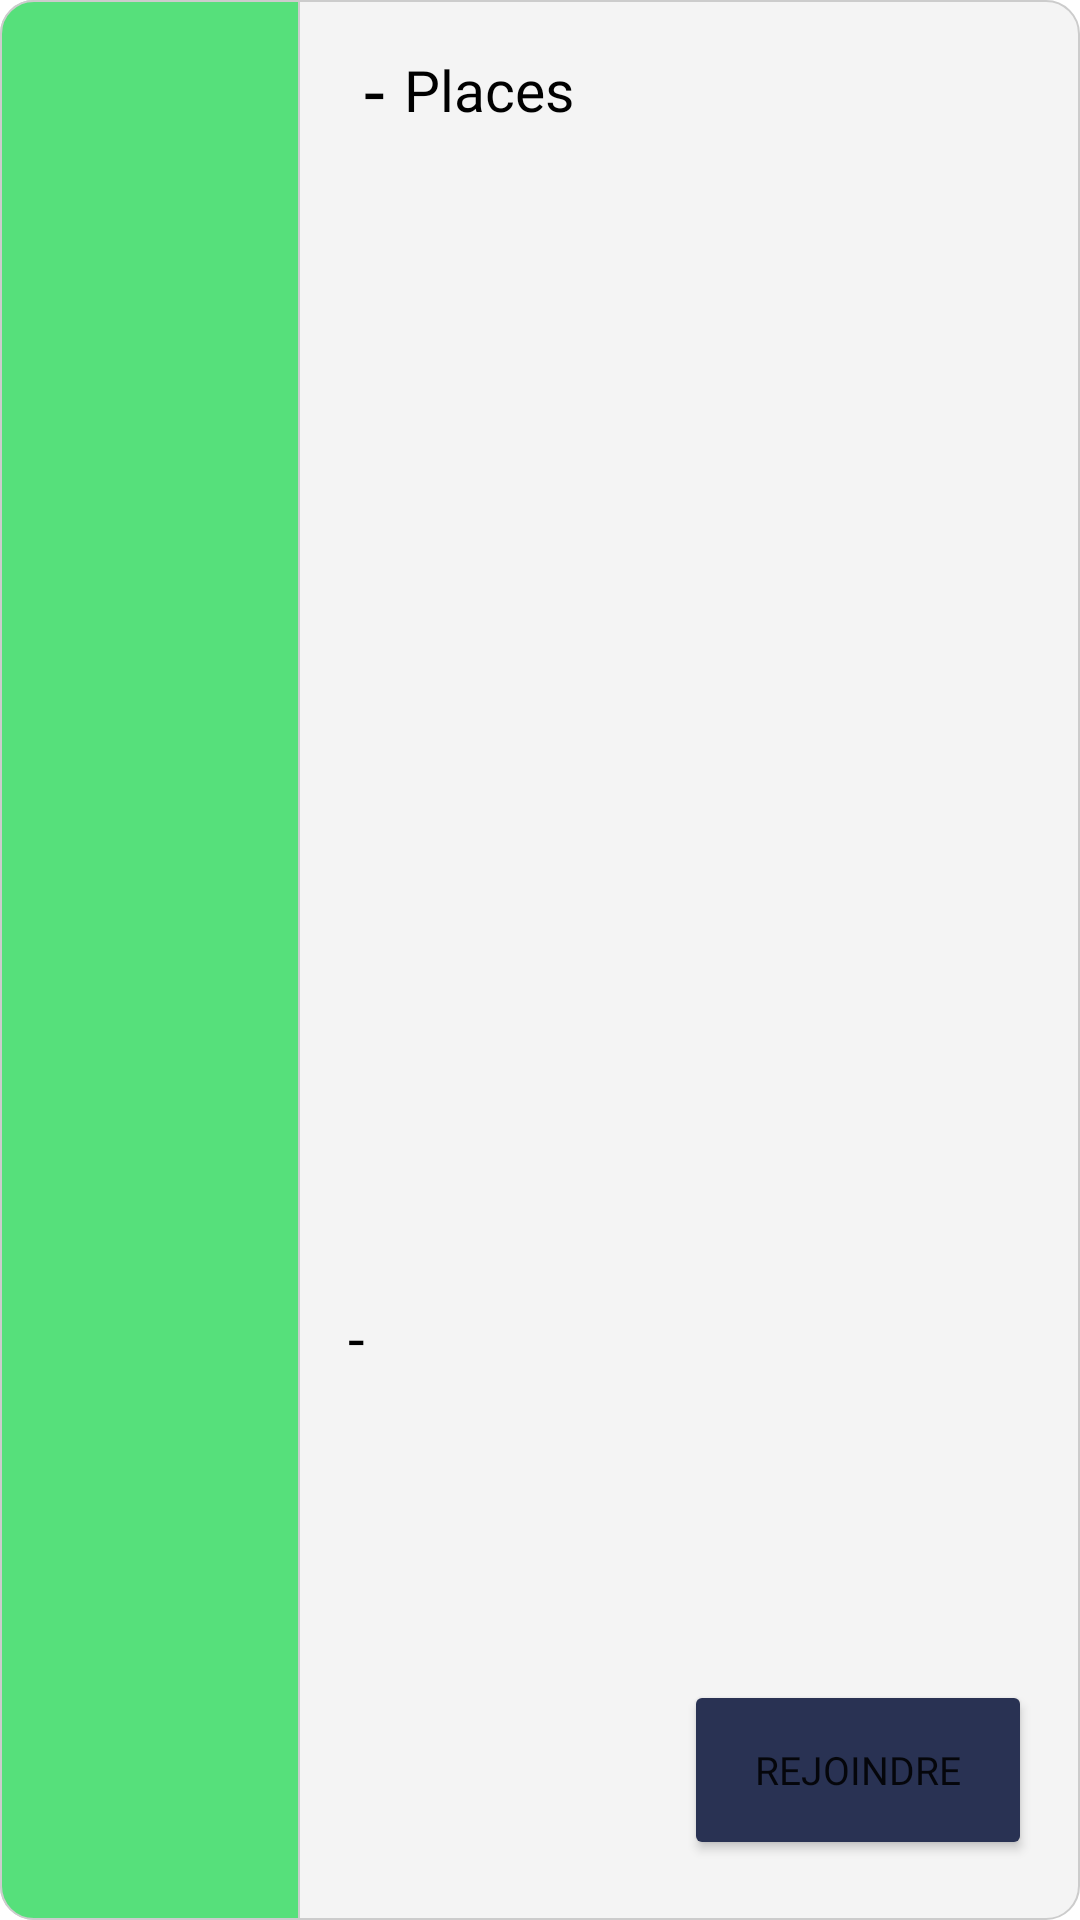

Produce the Android XML layout that renders to this screen, including the resource entries it uses.
<!-- AndroidManifest.xml: application theme Theme.YALLANL3BO -->
<!-- res/layout/adapter_matchs.xml -->
<?xml version="1.0" encoding="UTF-8"?>
<androidx.constraintlayout.widget.ConstraintLayout xmlns:android="http://schemas.android.com/apk/res/android"
    xmlns:app="http://schemas.android.com/apk/res-auto"
    xmlns:tools="http://schemas.android.com/tools"
    android:layout_width="match_parent"
    android:layout_height="170dp"
    android:background="@drawable/border_grey"

    android:layout_marginLeft="15dp"
    android:layout_marginRight="15dp"
    android:layout_marginTop="10dp"
    android:layout_marginBottom="30dp"


    >
    <androidx.constraintlayout.widget.ConstraintLayout
        android:id="@+id/linearLayout3"
        android:layout_width="match_parent"
        android:layout_height="match_parent"
        android:orientation="vertical"

        >
    <androidx.constraintlayout.widget.ConstraintLayout
        android:layout_width="100dp"
        android:layout_height="match_parent"
        android:background="@drawable/border_green"
        android:gravity="center"

        app:layout_constraintBottom_toBottomOf="parent"
        app:layout_constraintStart_toStartOf="parent"
        app:layout_constraintTop_toTopOf="@+id/linearLayout3"
        android:id="@+id/greenthingy">


        <TextView
            android:id="@+id/heureMatch"
            android:layout_width="wrap_content"
            android:layout_height="wrap_content"
            android:fontFamily="@font/poppins_bold1"
            android:gravity="center"
            android:text=""
            android:textColor="@color/white"

            android:textSize="22sp"
            app:layout_constraintBottom_toBottomOf="parent"
            app:layout_constraintEnd_toEndOf="parent"
            app:layout_constraintStart_toStartOf="parent"
            app:layout_constraintTop_toTopOf="parent" />

        <TextView
            android:id="@+id/dateMatch"
            android:layout_width="wrap_content"
            android:layout_height="wrap_content"
            android:layout_below="@id/heureMatch"
            android:fontFamily="@font/poppins_regular"
            android:gravity="center"
            android:text=""
            android:textColor="@color/white"
            android:textSize="15sp"
            app:layout_constraintBottom_toBottomOf="parent"
            app:layout_constraintEnd_toEndOf="parent"
            app:layout_constraintStart_toStartOf="parent"
            app:layout_constraintTop_toBottomOf="@+id/heureMatch"
            app:layout_constraintVertical_bias="0.0" />
    </androidx.constraintlayout.widget.ConstraintLayout>



        
        <TextView
            android:id="@+id/sportCategory"
            android:layout_width="wrap_content"
            android:layout_height="wrap_content"
            android:layout_marginTop="15dp"
            android:layout_marginStart="10dp"
            android:fontFamily="@font/poppins_bold1"
            android:text="@string/sport"

            android:textColor="@color/myblue"
            android:textSize="22sp"
            app:layout_constraintStart_toEndOf="@+id/greenthingy"
            app:layout_constraintTop_toTopOf="@+id/greenthingy" />


        <TextView
            android:id="@+id/textView5"
            android:layout_width="wrap_content"
            android:layout_height="wrap_content"
            android:layout_margin="5dp"
            android:layout_marginTop="5dp"
            android:fontFamily="@font/poppins_regular"
            android:text=" - "
            android:textColor="@color/black"
            app:layout_constraintTop_toTopOf="@+id/sportCategory"
            app:layout_constraintBottom_toBottomOf="@+id/sportCategory"
            android:textSize="25sp"
            app:layout_constraintStart_toEndOf="@+id/sportCategory" />

        <TextView
            app:layout_constraintTop_toTopOf="@+id/sportCategory"

            android:id="@+id/placesRes"
            android:layout_width="wrap_content"
            android:layout_height="wrap_content"
            android:fontFamily="@font/poppins_regular"
            android:textSize="19sp"
            android:textColor="@color/black"
            app:layout_constraintBottom_toBottomOf="@+id/sportCategory"
            app:layout_constraintStart_toEndOf="@+id/textView5" />

        <TextView
            app:layout_constraintBottom_toBottomOf="@+id/sportCategory"
            app:layout_constraintTop_toTopOf="@+id/sportCategory"
            android:id="@+id/placesMax"
            android:layout_width="wrap_content"
            android:layout_height="wrap_content"
            android:textColor="@color/black"
            android:fontFamily="@font/poppins_regular"
            android:textSize="19sp"
            app:layout_constraintStart_toEndOf="@+id/placesRes" />
        <TextView
            app:layout_constraintBottom_toBottomOf="@+id/sportCategory"
            app:layout_constraintTop_toTopOf="@+id/sportCategory"
            android:id="@+id/places"
            android:layout_width="wrap_content"
            android:layout_height="wrap_content"
android:text="Places"
            android:textColor="@color/black"
            android:fontFamily="@font/poppins_regular"
            android:textSize="19sp"
            app:layout_constraintStart_toEndOf="@+id/placesMax" />


        <TextView
            android:id="@+id/terrain"
            android:layout_width="wrap_content"
            android:layout_height="wrap_content"
            android:textColor="@color/black"

            android:fontFamily="@font/poppins_extralight"
            android:text="@string/terrain"
            android:textSize="20sp"
            app:layout_constraintBottom_toTopOf="@id/prix"
            app:layout_constraintStart_toStartOf="@id/sportCategory"
            app:layout_constraintTop_toBottomOf="@+id/sportCategory" />


        <TextView
            android:id="@+id/prix"
            android:layout_width="wrap_content"
            android:layout_height="wrap_content"
            android:fontFamily="@font/poppins_extralight"
            android:textColor="@color/black"
            android:textSize="20sp"
            app:layout_constraintBottom_toBottomOf="parent"
            app:layout_constraintStart_toStartOf="@+id/terrain"
            app:layout_constraintTop_toBottomOf="@+id/terrain" />

        <TextView
            android:layout_width="wrap_content"
            android:id="@+id/textview1"
            android:layout_height="wrap_content"
            android:layout_margin="1dp"
            android:fontFamily="@font/poppins_extralight"
            android:text=" - "
            android:textColor="@color/black"
            android:textSize="20sp"
            app:layout_constraintBottom_toBottomOf="@+id/prix"
            app:layout_constraintStart_toEndOf="@+id/prix"
            app:layout_constraintTop_toTopOf="@+id/prix" />

         <TextView
             android:textColor="@color/black"
             android:id="@+id/duree"
             android:layout_width="wrap_content"
             android:layout_height="wrap_content"
             app:layout_constraintBottom_toBottomOf="@+id/prix"
             app:layout_constraintStart_toEndOf="@+id/textview1"
             app:layout_constraintTop_toTopOf="@+id/prix"
             android:layout_below="@id/terrain"
             android:fontFamily="@font/poppins_extralight"

             android:textSize="20sp" />


        <Button
            android:id="@+id/btnRejoindre"
            android:layout_width="116dp"
            android:layout_height="60dp"
            android:layout_gravity="center"
            android:layout_marginEnd="16dp"
            android:layout_marginBottom="20dp"
            android:backgroundTint="@color/myblue"
            android:bottomLeftRadius="16dp"
            android:bottomRightRadius="16dp"
            android:fontFamily="@font/poppins_regular"
            android:text="Rejoindre"
            android:textAllCaps="true"
            android:textSize="13dp"
            android:topLeftRadius="16dp"
            android:topRightRadius="16dp"
            app:layout_constraintBottom_toBottomOf="parent"
            app:layout_constraintEnd_toEndOf="parent">

        </Button>


    </androidx.constraintlayout.widget.ConstraintLayout>


    </androidx.constraintlayout.widget.ConstraintLayout>
<!-- resources referenced by this layout -->
<resources>
  <color name="black">#FF000000</color>
  <color name="myblue">#293253</color>
  <color name="white">#FFFFFFFF</color>
  <!-- drawable border_green (drawable) -->
  <?xml version="1.0" encoding="utf-8"?>
  <shape
      xmlns:android="http://schemas.android.com/apk/res/android"
      android:shape="rectangle">
  
      <corners android:topLeftRadius="11dp"
          android:bottomLeftRadius="11dp"
   />
  
  
      
  
      <stroke android:width="0.5dp" android:color="#ccc" />
  
      
      <solid android:color="#56E07B" />
  
  </shape>
  <!-- drawable border_grey (drawable) -->
  <?xml version="1.0" encoding="utf-8"?>
  <shape
      xmlns:android="http://schemas.android.com/apk/res/android"
      android:shape="rectangle">
  
      <corners android:radius="11dp" />
  
      
      <stroke android:width="0.5dp" android:color="#ccc" />
  
      
      <solid android:color="#F4F4F4" />
  
  </shape>
  <string name="sport" />
  <string name="terrain" />
  <style name="Theme.YALLANL3BO" parent="Theme.MaterialComponents.DayNight.NoActionBar">
          
          <item name="colorPrimary">@color/myblue</item>
          <item name="colorPrimaryVariant">@color/myblue</item>
  
          <item name="colorOnPrimary">@color/white</item>
          
          <item name="colorSecondary">@color/teal_200</item>
          <item name="colorSecondaryVariant">@color/teal_700</item>
          <item name="colorOnSecondary">@color/black</item>
          
          <item name="android:statusBarColor" tools:targetApi="l">?attr/colorPrimaryVariant</item>
          
      </style>
  <color name="teal_200">#F0F0</color>
  <color name="teal_700">#FF018786</color>
</resources>
